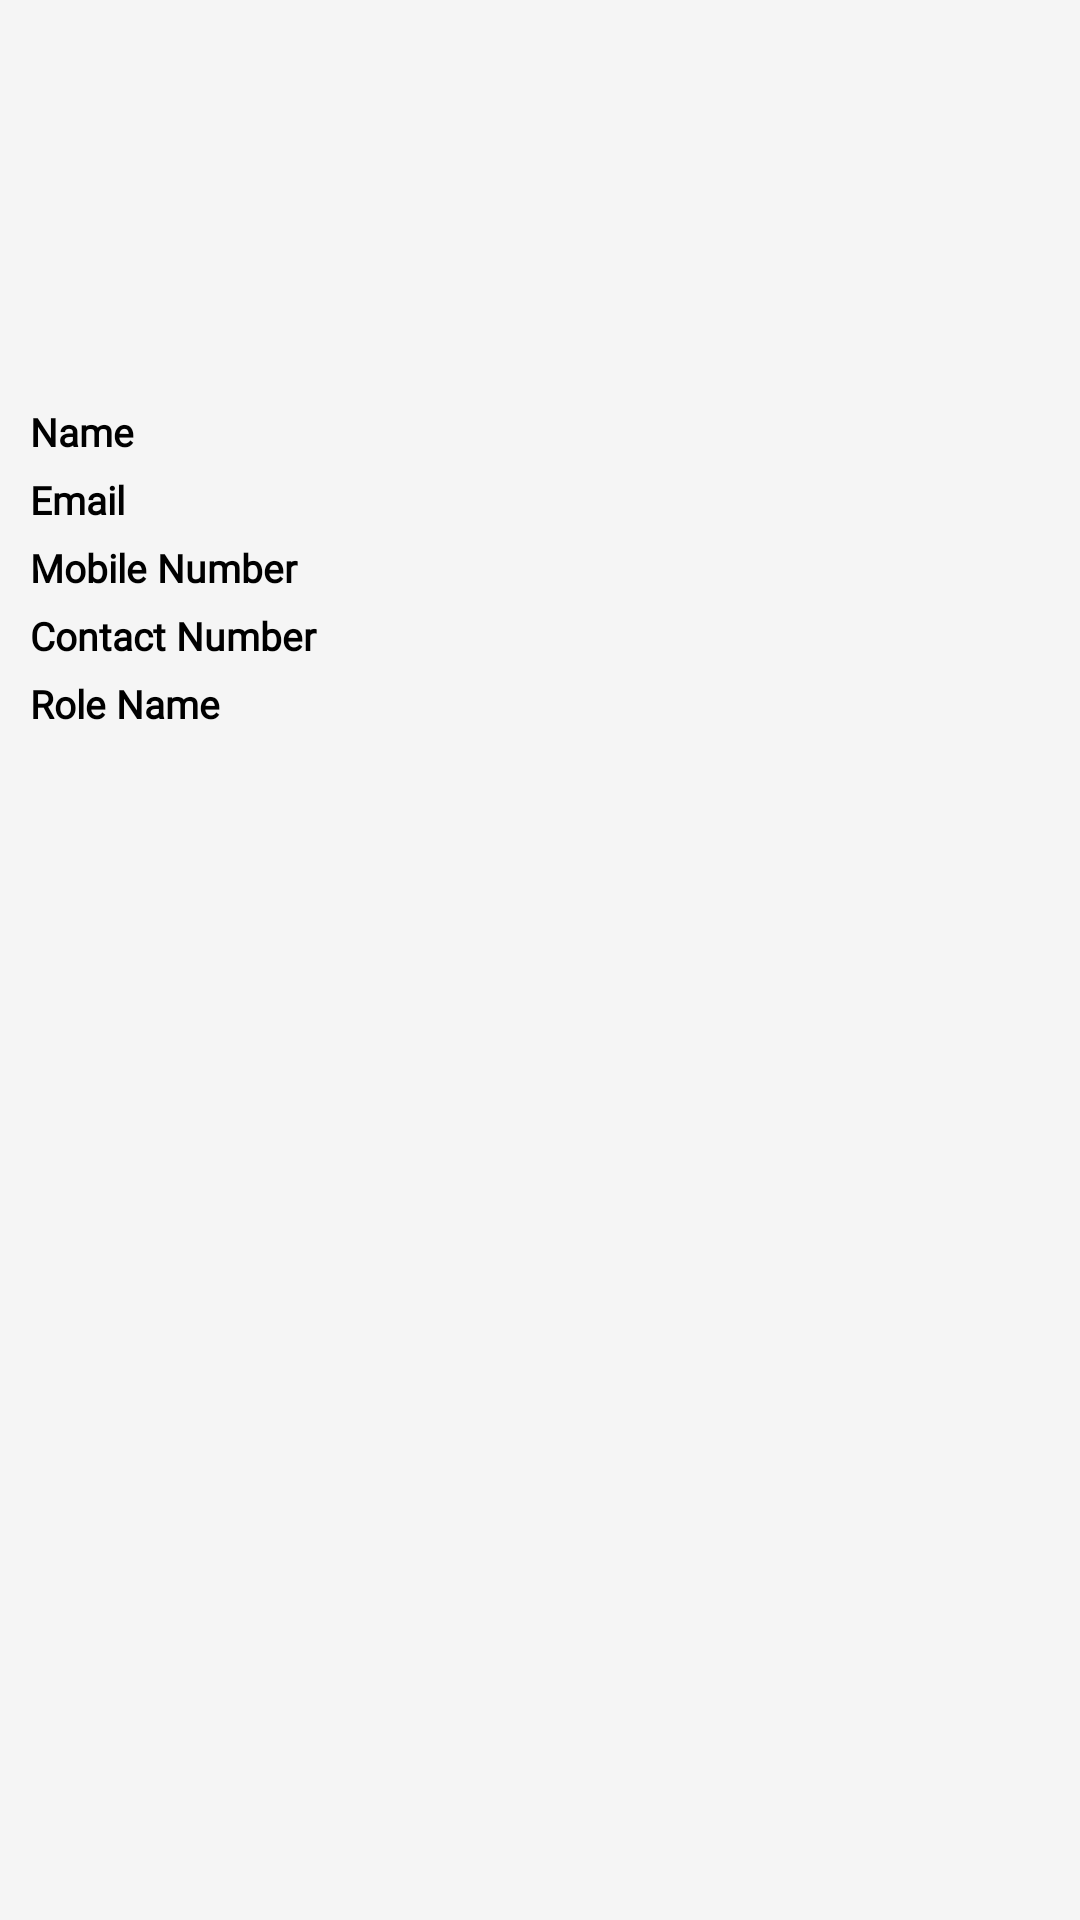

Layout XML and referenced resources for this Android screen:
<!-- AndroidManifest.xml: application theme AppTheme -->
<!-- res/layout/fragment_profile.xml -->
<?xml version="1.0" encoding="utf-8"?>
<LinearLayout xmlns:android="http://schemas.android.com/apk/res/android"
    xmlns:app="http://schemas.android.com/apk/res-auto"
    xmlns:tools="http://schemas.android.com/tools"
    android:layout_width="match_parent"
    android:layout_height="match_parent"
    tools:context=".MainActivity"
    android:background="@color/white"
    android:orientation="vertical">


        <ImageView
            android:id="@+id/img_profile"
            android:layout_width="100dp"
            android:layout_height="100dp"
            android:layout_gravity="center"
            android:layout_marginTop="20dp"
            android:src="@drawable/ic_user" />

        <LinearLayout
            android:layout_width="match_parent"
            android:layout_height="wrap_content"
            android:orientation="horizontal"
            android:id="@+id/lyt_farmerName"
            android:weightSum="1">

            <TextView
                style="@style/Common_textView"
                android:layout_width="0dp"
                android:layout_height="wrap_content"
                android:layout_marginTop="15dp"
                android:layout_marginLeft="10dp"
                android:layout_weight="0.3"
                android:text="@string/name"
                android:textStyle="bold"
                android:textAlignment="textStart"
                android:textColor="@color/black" />

            <TextView
                android:id="@+id/farmerName"
                style="@style/Common_textView"
                android:layout_width="0dp"
                android:layout_height="wrap_content"
                android:layout_marginTop="15dp"
                android:layout_marginLeft="5dp"
                android:layout_weight="0.7"
                android:textAlignment="textStart"
                android:textColor="@color/black" />
        </LinearLayout>

        <LinearLayout
            android:id="@+id/lyt_email"
            android:layout_width="match_parent"
            android:layout_height="wrap_content"
            android:orientation="horizontal"
            android:weightSum="1">

            <TextView
                style="@style/Common_textView"
                android:layout_width="0dp"
                android:layout_height="wrap_content"
                android:layout_marginTop="@dimen/margin_5"
                android:layout_marginLeft="10dp"
                android:layout_weight="0.3"
                android:text="@string/email"
                android:textStyle="bold"
                android:textAlignment="textStart"
                android:textColor="@color/black"/>

            <TextView
                android:id="@+id/email"
                style="@style/Common_textView"
                android:layout_width="0dp"
                android:layout_height="wrap_content"
                android:layout_marginTop="5dp"
                android:layout_marginLeft="5dp"
                android:layout_weight="0.7"
                android:textAlignment="textStart"
                android:textColor="@color/black" />
        </LinearLayout>
        <LinearLayout
            android:id="@+id/lyt_mobileNumber"
            android:layout_width="match_parent"
            android:layout_height="wrap_content"
            android:orientation="horizontal"
            android:weightSum="1">

            <TextView
                style="@style/Common_textView"
                android:layout_width="0dp"
                android:layout_height="wrap_content"
                android:layout_marginLeft="10dp"
                android:layout_marginTop="5dp"
                android:layout_weight="0.3"
                android:text="@string/mobileNumber"
                android:textStyle="bold"
                android:textAlignment="textStart"
                android:textColor="@color/black" />

            <TextView
                android:id="@+id/mobilenumber"
                style="@style/Common_textView"
                android:layout_width="0dp"
                android:layout_height="wrap_content"
                android:layout_marginTop="5dp"
                android:layout_marginLeft="5dp"
                android:layout_weight="0.7"
                android:textAlignment="textStart"
                android:textColor="@color/black" />
        </LinearLayout>

        <LinearLayout
            android:id="@+id/lyt_contactNumber"
            android:layout_width="match_parent"
            android:layout_height="wrap_content"
            android:orientation="horizontal"
            android:weightSum="1">

            <TextView
                style="@style/Common_textView"
                android:layout_width="0dp"
                android:layout_marginLeft="10dp"
                android:layout_height="wrap_content"
                android:layout_marginTop="5dp"
                android:layout_weight="0.3"
                android:text="@string/contactNumber"
                android:textStyle="bold"
                android:textAlignment="textStart"
                android:textColor="@color/black" />

            <TextView
                android:id="@+id/contactNumber"
                style="@style/Common_textView"
                android:layout_width="0dp"
                android:layout_height="wrap_content"
                android:layout_marginTop="5dp"
                android:layout_marginLeft="5dp"
                android:layout_weight="0.7"
                android:textAlignment="textStart"
                android:textColor="@color/black" />
        </LinearLayout>

        <LinearLayout
            android:id="@+id/lyt_rolename"
            android:layout_width="match_parent"
            android:layout_height="wrap_content"
            android:orientation="horizontal"
            android:weightSum="1"
           >

            <TextView
                style="@style/Common_textView"
                android:layout_width="0dp"
                android:layout_height="wrap_content"
                android:layout_marginTop="5dp"
                android:layout_marginLeft="10dp"
                android:layout_weight="0.3"
                android:text="@string/rollname"
                android:textStyle="bold"
                android:textAlignment="textStart"
                android:textColor="@color/black" />

            <TextView
                android:id="@+id/rolename"
                style="@style/Common_textView"
                android:layout_width="0dp"
                android:layout_height="wrap_content"
                android:layout_marginTop="5dp"
                android:layout_marginLeft="5dp"
                android:layout_weight="0.7"
                android:textAlignment="textStart"
                android:textColor="@color/black" />
        </LinearLayout>
    <LinearLayout
        android:id="@+id/lyt_clustername"
        android:layout_width="match_parent"
        android:layout_height="wrap_content"
        android:visibility="gone"
        android:orientation="horizontal"
        android:weightSum="1"
        >

        <TextView
            style="@style/Common_textView"
            android:layout_width="0dp"
            android:layout_height="wrap_content"
            android:layout_marginTop="5dp"
            android:layout_marginLeft="10dp"
            android:layout_weight="0.3"
            android:text="@string/Cluster_name"
            android:textStyle="bold"
            android:textAlignment="textStart"
            android:textColor="@color/black" />

        <TextView
            android:id="@+id/cluster"
            style="@style/Common_textView"
            android:layout_width="0dp"
            android:layout_height="wrap_content"
            android:layout_marginTop="5dp"
            android:layout_marginLeft="5dp"
            android:layout_weight="0.7"
            android:textAlignment="textStart"
            android:textColor="@color/black" />
    </LinearLayout>
</LinearLayout>
<!-- resources referenced by this layout -->
<resources>
  <color name="black">#000000</color>
  <color name="white">#FAF5F5F5</color>
  <dimen name="margin_5">5dp</dimen>
  <string name="Cluster_name">Cluster Name</string>
  <string name="contactNumber">Contact Number</string>
  <string name="email">Email</string>
  <string name="mobileNumber">Mobile Number</string>
  <string name="name">Name</string>
  <string name="rollname">Role Name</string>
  <style name="Common_textView" parent="android:Widget.TextView">
  
          <item name="android:textAlignment">center</item>
          <item name="android:textColor">@color/colorOrange</item>
          <item name="android:textStyle">normal</item>
          <item name="android:fontFamily">@font/hind_regular</item>
          <item name="android:textSize">@dimen/font_small</item>
      </style>
  <style name="AppTheme" parent="Theme.AppCompat.Light.NoActionBar">
          
          <item name="colorPrimary">@color/colorPrimary</item>
          <item name="colorPrimaryDark">@color/colorOrange_head</item>
          <item name="colorAccent">@color/colorAccent</item>
      </style>
  <color name="colorOrange">#e86100</color>
  <dimen name="font_small">13dp</dimen>
  <color name="colorPrimary">#008577</color>
  <color name="colorOrange_head">#CDD64835</color>
  <color name="colorAccent">#CDD64835</color>
</resources>
